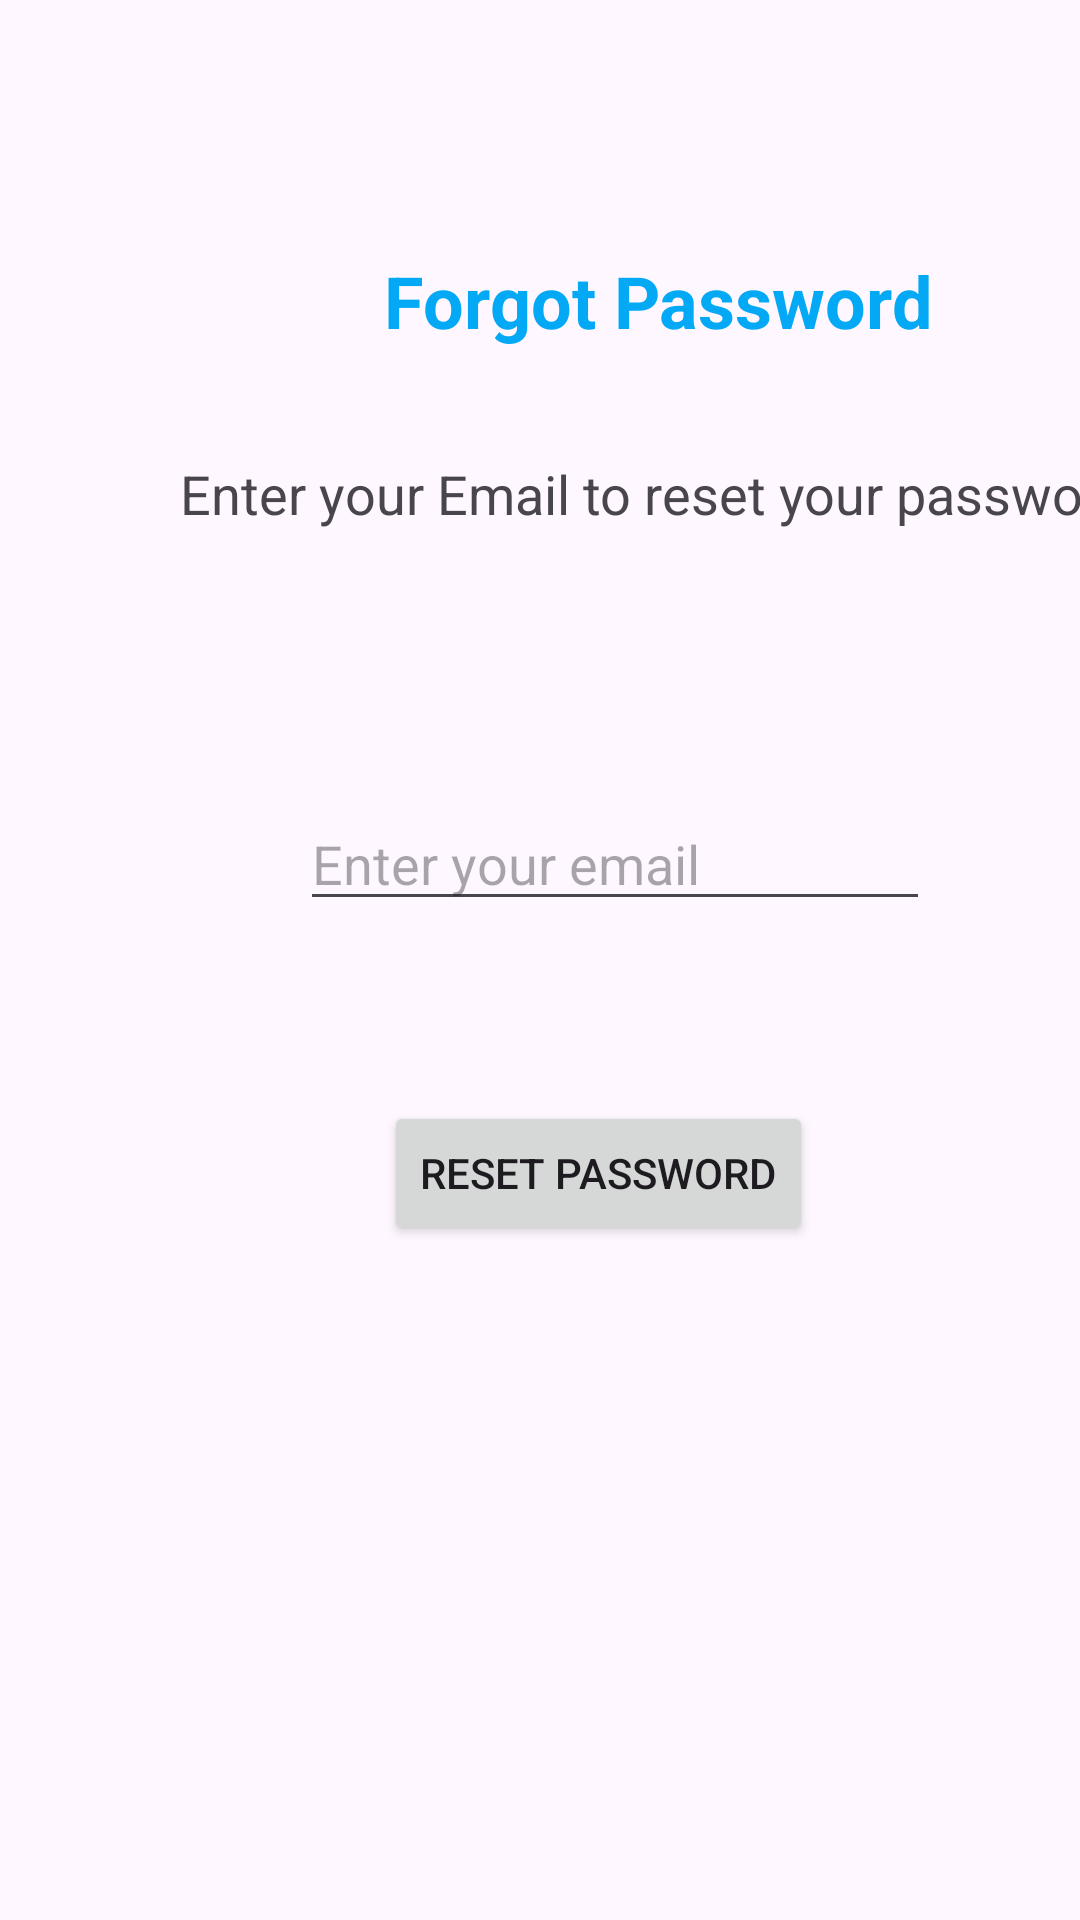

Reconstruct the res/layout file that produces this screen, plus the resources it refers to.
<!-- AndroidManifest.xml: application theme Theme.ShreeBeautyStudio -->
<!-- res/layout/activity_forget.xml -->
<?xml version="1.0" encoding="utf-8"?>
<androidx.constraintlayout.widget.ConstraintLayout xmlns:android="http://schemas.android.com/apk/res/android"
    xmlns:app="http://schemas.android.com/apk/res-auto"
    xmlns:tools="http://schemas.android.com/tools"
    android:id="@+id/frameLayout"
    android:layout_width="match_parent"
    android:layout_height="match_parent"
    tools:context=".ui.activity.ForgetActivity">


    <TextView
        android:id="@+id/forget_title"
        android:layout_width="wrap_content"
        android:layout_height="wrap_content"
        android:layout_marginStart="128dp"
        android:layout_marginTop="84dp"
        android:text="Forgot Password"
        android:textColor="@color/blue"
        android:textSize="24sp"
        android:textStyle="bold"
        app:layout_constraintStart_toStartOf="parent"
        app:layout_constraintTop_toTopOf="parent" />

    <TextView
        android:id="@+id/forget_description"
        android:layout_width="wrap_content"
        android:layout_height="wrap_content"
        android:layout_marginStart="60dp"
        android:layout_marginTop="36dp"
        android:text="Enter your Email to reset your password"
        android:textSize="18sp"
        app:layout_constraintStart_toStartOf="parent"
        app:layout_constraintTop_toBottomOf="@+id/forget_title" />

    <EditText
        android:id="@+id/forget_email"
        android:layout_width="wrap_content"
        android:layout_height="wrap_content"
        android:layout_marginStart="100dp"
        android:layout_marginTop="89dp"
        android:ems="10"
        android:hint="Enter your email"
        android:inputType="textEmailAddress"
        app:layout_constraintStart_toStartOf="parent"
        app:layout_constraintTop_toBottomOf="@+id/forget_description" />

    <Button
        android:id="@+id/forget_button"
        android:layout_width="wrap_content"
        android:layout_height="wrap_content"
        android:layout_marginStart="128dp"
        android:layout_marginTop="60dp"
        android:text="Reset password"
        app:layout_constraintStart_toStartOf="parent"
        app:layout_constraintTop_toBottomOf="@+id/forget_email" />

</androidx.constraintlayout.widget.ConstraintLayout>
<!-- resources referenced by this layout -->
<resources>
  <color name="blue">#03A9F4</color>
  <style name="Theme.ShreeBeautyStudio" parent="Base.Theme.ShreeBeautyStudio" />
  <style name="Base.Theme.ShreeBeautyStudio" parent="Theme.Material3.DayNight.NoActionBar">
          
          
      </style>
</resources>
